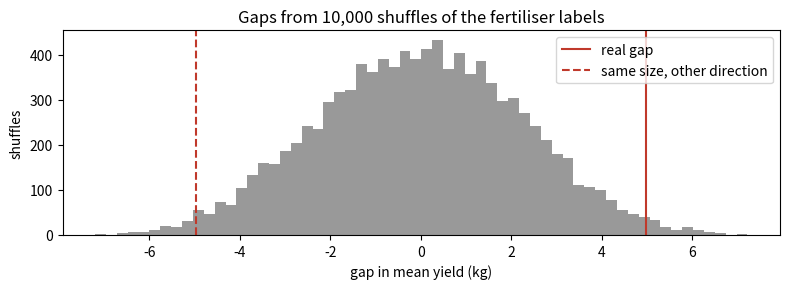
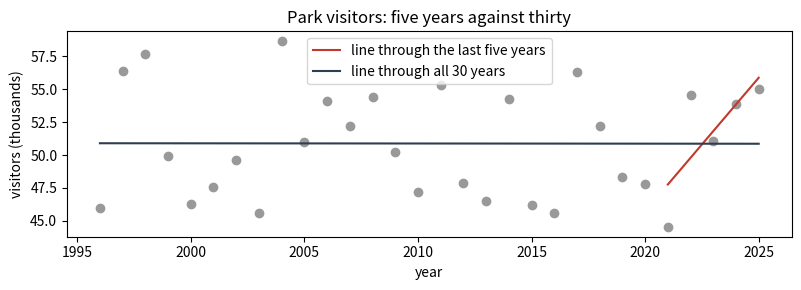
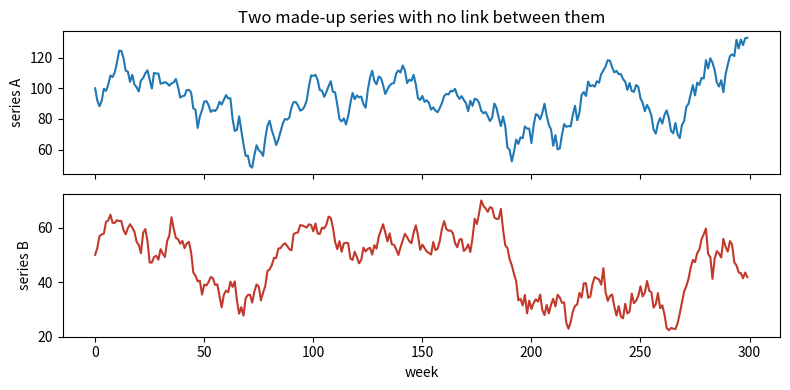

These charts were generated, in order, by the following Python code: (Note: this script raises an exception after producing the figures.)
import numpy as np
import pandas as pd
import matplotlib.pyplot as plt

rng = np.random.default_rng(28)
control = rng.normal(40, 5, 12).round(1)      # 12 plots without fertiliser, kg
treated = rng.normal(44, 5, 12).round(1)      # 12 plots with fertiliser, kg

gap = treated.mean() - control.mean()
print("Mean yield without fertiliser (kg):", round(control.mean(), 2))
print("Mean yield with fertiliser (kg):", round(treated.mean(), 2))
print("Gap (kg):", round(gap, 2))

pooled = np.concatenate([treated, control])
shuffler = np.random.default_rng(1)
for i in range(1, 6):
    shuffled = shuffler.permutation(pooled)
    print("shuffle", i, "gap (kg):", round(shuffled[:12].mean() - shuffled[12:].mean(), 2))

def shuffle_gaps(a, b, n_shuffles, rng):
    """The gap between two groups after each of n_shuffles random relabellings."""
    pooled = np.concatenate([a, b])
    gaps = np.empty(n_shuffles)
    for i in range(n_shuffles):
        s = rng.permutation(pooled)
        gaps[i] = s[:len(a)].mean() - s[len(a):].mean()
    return gaps

gaps = shuffle_gaps(treated, control, 10000, np.random.default_rng(2))
as_large = int(np.sum(np.abs(gaps) >= abs(gap)))
p_value = as_large / 10000
print("Shuffles with a gap at least as large as the real one:", as_large, "of 10000")
print("p-value:", round(p_value, 4))

fig, ax = plt.subplots(figsize=(8, 3))
ax.hist(gaps, bins=60, color="#999999")
ax.axvline(gap, color="#c0392b", label="real gap")
ax.axvline(-gap, color="#c0392b", linestyle="--", label="same size, other direction")
ax.set_title("Gaps from 10,000 shuffles of the fertiliser labels")
ax.set_xlabel("gap in mean yield (kg)")
ax.set_ylabel("shuffles")
ax.legend()
plt.tight_layout()
plt.show()

print(f"If the fertiliser did nothing, a random split of the plots would give a gap of at least "
      f"{abs(gap):.2f} kg in {p_value:.1%} of splits.")

rng = np.random.default_rng(5)
variety_a = rng.normal(40.0, 5, 20000)
variety_b = rng.normal(40.3, 5, 20000)
big_gap = variety_b.mean() - variety_a.mean()
big_gaps = shuffle_gaps(variety_b, variety_a, 1000, np.random.default_rng(6))
print("Gap (kg):", round(big_gap, 3))
print("Shuffles with a gap at least as large:", int(np.sum(np.abs(big_gaps) >= abs(big_gap))), "of 1000")
print("Gap as a share of the mean yield:", f"{big_gap / variety_a.mean():.2%}")
print("Gap in standard deviations:", round(big_gap / variety_a.std(), 3))

for n in [10, 100, 1000]:
    rng = np.random.default_rng(n)
    a = rng.normal(40, 5, n)
    b = rng.normal(42, 5, n)
    g = b.mean() - a.mean()
    p = np.mean(np.abs(shuffle_gaps(b, a, 2000, np.random.default_rng(7))) >= abs(g))
    print(f"{n} plots per group: gap {g:.2f} kg, p-value {p:.4f}")

rng = np.random.default_rng(59)
years = np.arange(1996, 2026)
visitors = (50 + rng.normal(0, 4, 30)).round(1)     # thousands, made with no trend
park = pd.DataFrame({"year": years, "visitors_k": visitors})
print(park.tail(5))

# Written by an AI assistant
recent = park.tail(5)
slope = np.polyfit(recent["year"], recent["visitors_k"], 1)[0]
print("Clear upward trend: visitors grow by", round(slope, 2), "thousand a year")

import itertools

def slope_of(values, x):
    return np.polyfit(x, values, 1)[0]

x5 = recent["year"].to_numpy()
orders = np.array([slope_of(np.array(order), x5) for order in itertools.permutations(recent["visitors_k"])])
p_five = np.mean(np.abs(orders) >= abs(slope) - 1e-9)
print("Orders of the five values:", len(orders))
print("Five-year p-value:", round(p_five, 3))

all_slope = slope_of(visitors, years)
shuffler = np.random.default_rng(8)
all_slopes = np.array([slope_of(shuffler.permutation(visitors), years) for _ in range(5000)])
p_all = np.mean(np.abs(all_slopes) >= abs(all_slope))
print("Slope over all 30 years (thousand a year):", round(all_slope, 3))
print("Thirty-year p-value:", round(p_all, 3))

fig, ax = plt.subplots(figsize=(8, 3))
ax.plot(years, visitors, "o", color="#999999")
ax.plot(x5, np.polyval(np.polyfit(x5, recent["visitors_k"], 1), x5), color="#c0392b", label="line through the last five years")
ax.plot(years, np.polyval(np.polyfit(years, visitors, 1), years), color="#2c3e50", label="line through all 30 years")
ax.set_title("Park visitors: five years against thirty")
ax.set_xlabel("year")
ax.set_ylabel("visitors (thousands)")
ax.legend()
plt.tight_layout()
plt.show()

def drift(rng, n, keep=0.95):
    """A series in which each week keeps most of last week's value and adds some noise."""
    x = np.zeros(n)
    noise = rng.normal(0, 1, n)
    for t in range(1, n):
        x[t] = keep * x[t - 1] + noise[t]
    return x

rng = np.random.default_rng(128)
series_a = 100 + 5 * drift(rng, 300)
series_b = 50 + 3 * drift(rng, 300)
r = np.corrcoef(series_a, series_b)[0, 1]
print("Correlation between the two unrelated series:", round(r, 3))

fig, ax = plt.subplots(2, 1, figsize=(8, 4), sharex=True)
ax[0].plot(series_a)
ax[0].set_ylabel("series A")
ax[0].set_title("Two made-up series with no link between them")
ax[1].plot(series_b, color="#c0392b")
ax[1].set_ylabel("series B")
ax[1].set_xlabel("week")
plt.tight_layout()
plt.show()

shuffler = np.random.default_rng(9)
shuffled_r = np.array([np.corrcoef(series_a, shuffler.permutation(series_b))[0, 1] for _ in range(5000)])
p_ordinary = np.mean(np.abs(shuffled_r) >= abs(r))
print("Ordinary shuffle: shuffles at least as strong:", int(np.sum(np.abs(shuffled_r) >= abs(r))), "of 5000")

shifts = range(26, len(series_b) - 25)
shifted_r = np.array([np.corrcoef(series_a, np.roll(series_b, s))[0, 1] for s in shifts])
p_shift = np.mean(np.abs(shifted_r) >= abs(r))
print("Shifts tried:", len(shifted_r))
print("Shift test p-value:", round(p_shift, 3))

rng = np.random.default_rng(68)
score = rng.normal(0, 1, 40)
habits = rng.normal(0, 1, (40, 20))       # 20 habits, none linked to the score

def corr_with(y, X):
    """The correlation of y with each column of X."""
    yc = (y - y.mean()) / y.std()
    Xc = (X - X.mean(axis=0)) / X.std(axis=0)
    return Xc.T @ yc / len(y)

real_r = corr_with(score, habits)
best = int(np.argmax(np.abs(real_r)))
print("Habit with the strongest correlation:", best, "with r =", round(real_r[best], 3))

shuffler = np.random.default_rng(10)
one_habit, best_of_all = [], []
for _ in range(5000):
    r_shuffled = corr_with(shuffler.permutation(score), habits)
    one_habit.append(abs(r_shuffled[best]))
    best_of_all.append(np.abs(r_shuffled).max())
p_one = np.mean(np.array(one_habit) >= abs(real_r[best]))
p_search = np.mean(np.array(best_of_all) >= abs(real_r[best]))
print("p-value as if this habit were the only one tested:", round(p_one, 4))
print("p-value for the best of 20 habits:", round(p_search, 4))
print("False alarms to expect among 20 useless habits at the 0.05 cut-off:", 20 * 0.05)

from scipy import stats

t_result = stats.ttest_ind(treated, control, equal_var=False)
print("Shuffle test p-value, fertiliser:", round(p_value, 4))
print("t-test p-value, fertiliser:", round(t_result.pvalue, 4))
print("Formula p-value, two unrelated drifting series:", f"{stats.pearsonr(series_a, series_b).pvalue:.1e}")
print("Shift test p-value, the same series:", round(p_shift, 3))

rng = np.random.default_rng(37)
route_a = rng.normal(52, 8, 15).round(1)
route_b = rng.normal(57, 8, 15).round(1)
print("Route A mean (minutes):", round(route_a.mean(), 2))
print("Route B mean (minutes):", round(route_b.mean(), 2))

# your turn 1: store the gap (route B minus route A) in gap_route and the p-value in p_route
gap_route = None
p_route = None

# CHECK 1
assert gap_route is not None and p_route is not None, "gap_route or p_route is still empty"
assert abs(gap_route - (route_b.mean() - route_a.mean())) < 1e-6, "the gap should be route B minus route A"
reference = shuffle_gaps(route_b, route_a, 50000, np.random.default_rng(99))
p_reference = np.mean(np.abs(reference) >= abs(gap_route))
assert abs(p_route - p_reference) < 0.02, "the p-value is off: does the code count both directions?"
print("CHECK 1 passed: gap", round(gap_route, 2), "minutes, p-value close to", round(p_reference, 3))

rng = np.random.default_rng(13)
wait_years = np.arange(2006, 2026)
wait = (35 + 0.4 * (wait_years - 2006) + rng.normal(0, 4, 20)).round(1)
print(pd.DataFrame({"year": wait_years, "wait_minutes": wait}).tail())

# your turn 2: store the slope in wait_slope and the p-value in p_wait
wait_slope = None
p_wait = None

# CHECK 2
assert wait_slope is not None and p_wait is not None, "wait_slope or p_wait is still empty"
assert abs(wait_slope - np.polyfit(wait_years, wait, 1)[0]) < 1e-6, "the slope should come from a straight line through all 20 years"
checker = np.random.default_rng(97)
reference = np.array([np.polyfit(wait_years, checker.permutation(wait), 1)[0] for _ in range(20000)])
p_reference = np.mean(np.abs(reference) >= abs(wait_slope))
assert abs(p_wait - p_reference) < 0.02, "the p-value is off: shuffle the waits, keep the years, count both directions"
print("CHECK 2 passed: slope", round(wait_slope, 3), "minutes a year, p-value close to", round(p_reference, 3))

print("For a specialist:")
print(f"  A permutation test with 10,000 shuffles gave p = {p_value:.3f} for a gap of {gap:.1f} kg.")
print("For anyone:")
print(f"  If the fertiliser did nothing, a gap this large would turn up in about {round(p_value * 100)} of every 100 random splits of the plots.")
print(f"  Chance is an unlikely explanation, though not an impossible one. The gap was {gap:.1f} kg on plots that yield about {control.mean():.0f} kg.")
